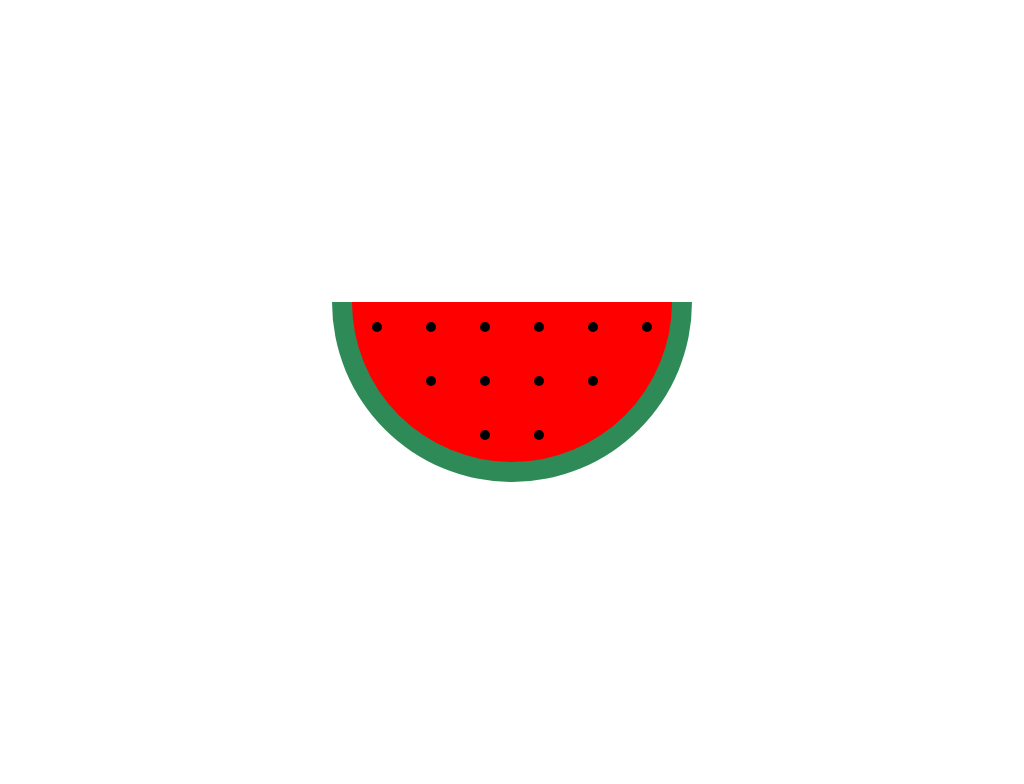

Give the HTML and CSS whose rendering is this image.

<!-- file: index.html -->
<!doctype html>
<html lang="en">
  <head>
    <meta charset="UTF-8" />
    <meta name="viewport" content="width=device-width, initial-scale=1.0" />
    <link rel="stylesheet" href="style.css" />
    <title>Document</title>
  </head>
  <body>
    <div class="watermelone">
      <span></span>
      <span></span>
      <span></span>
      <span></span>
      <span></span>
      <span></span>
      <span></span>
      <span></span>
      <span></span>
      <span></span>
      <span></span>
      <span></span>
      <span></span>
      <span></span>
      <span></span>
      <span></span>
      <span></span>
      <span></span>
      <span></span>
    </div>
  </body>
</html>


/* file: style.css */
body {
  display: flex;
  align-items: center;
  justify-content: center;
  height: 100vh;
  background-color: white;
}

.watermelone {
  width: 320px;
  height: 160px;
  background-color: red;
  overflow: hidden;
  border-left: 20px solid seagreen;
  border-bottom: 20px solid seagreen;
  border-right: 20px solid seagreen;
  border-radius: 0 0 200px 200px;
  -webkit-border-radius: 0 0 200px 200px;
  -moz-border-radius: 0 0 200px 200px;
  -ms-border-radius: 0 0 200px 200px;
  -o-border-radius: 0 0 200px 200px;
}

span {
  display: inline-block;
  width: 10px;
  height: 10px;
  background-color: black;
  margin: 20px;
  border-radius: 50%;

  -webkit-border-radius: 50%;
  -moz-border-radius: 50%;
  -ms-border-radius: 50%;
  -o-border-radius: 50%;
}

span:nth-child(7),
span:nth-child(12),
span:nth-child(14),
span:nth-child(17) {
  opacity: 0;
}
